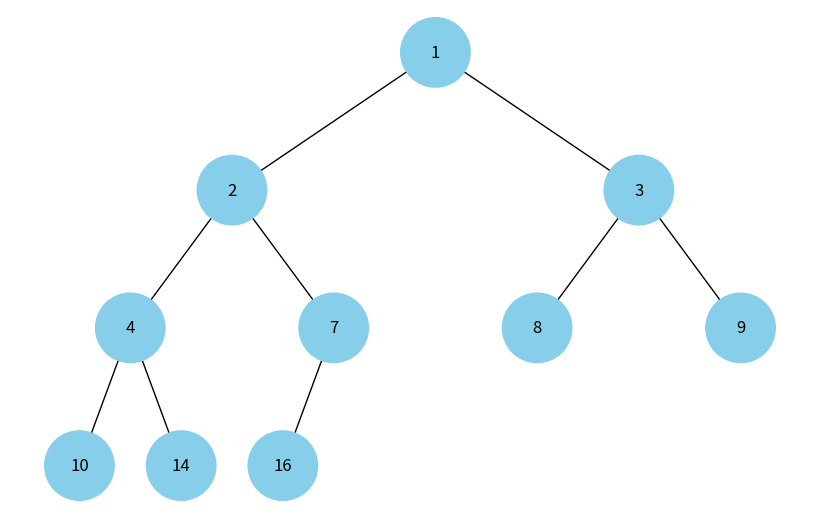

Here is the Python script that generated this plot:
import uuid
import heapq
import networkx as nx
import matplotlib.pyplot as plt
from collections import deque

class Node:
    def __init__(self, key, color="skyblue"):
        self.left = None
        self.right = None
        self.val = key
        self.color = color  # Додатковий аргумент для зберігання кольору вузла
        self.id = str(uuid.uuid4())  # Унікальний ідентифікатор для кожного вузла

def add_edges(graph, node, pos, x=0, y=0, layer=1):
    if node is not None:
        graph.add_node(node.id, color=node.color, label=node.val)  # Використання id та збереження значення вузла
        if node.left:
            graph.add_edge(node.id, node.left.id)
            l = x - 1 / 2 ** layer
            pos[node.left.id] = (l, y - 1)
            l = add_edges(graph, node.left, pos, x=l, y=y - 1, layer=layer + 1)
        if node.right:
            graph.add_edge(node.id, node.right.id)
            r = x + 1 / 2 ** layer
            pos[node.right.id] = (r, y - 1)
            r = add_edges(graph, node.right, pos, x=r, y=y - 1, layer=layer + 1)
    return graph

def draw_tree(tree_root):
    tree = nx.DiGraph()
    pos = {tree_root.id: (0, 0)}
    tree = add_edges(tree, tree_root, pos)

    colors = [node[1]['color'] for node in tree.nodes(data=True)]
    labels = {node[0]: node[1]['label'] for node in tree.nodes(data=True)}  # Використовуйте значення вузла для міток

    plt.figure(figsize=(8, 5))
    nx.draw(tree, pos=pos, labels=labels, arrows=False, node_size=2500, node_color=colors)
    plt.show()

# функція створення графа-купи зі списка
def build_heap_tree(values):
    new_graph = Node(min(values))
    values.remove(min(values))

    # Функція для вставки елементу за алгоритмом BFS
    def insert_bfs(root, key):
        if root is None:
            return Node(key)
        
        # Використовуємо чергу для BFS
        queue = deque([root])
        while queue:
            current = queue.popleft()
            if current.left is None:
                current.left = Node(key)
                break
            elif current.right is None:
                current.right = Node(key)
                break
            else:
                # Якщо у поточного вузла є обидва діти, додаємо їх у чергу для обробки
                queue.append(current.left)
                queue.append(current.right)
        return root

    for _ in range(len(values)):
        heapq.heapify(values)
        candidate = heapq.heappop(values)
        new_graph = insert_bfs(new_graph, candidate)

    return new_graph


if __name__ == "__main__":

    # припустимо в нас є список, з якого хочемо побудувати купу
    l = [4, 1, 3, 2, 16, 9, 10, 14, 8, 7]
    print(l)

    # cтворюємо heapified list з нашого списку
    heapq.heapify(l)
    print(l)

    # будуємо граф з heapified list
    heap_from_graph = build_heap_tree(l)

    # візуалізуємо цей граф
    draw_tree(heap_from_graph)
